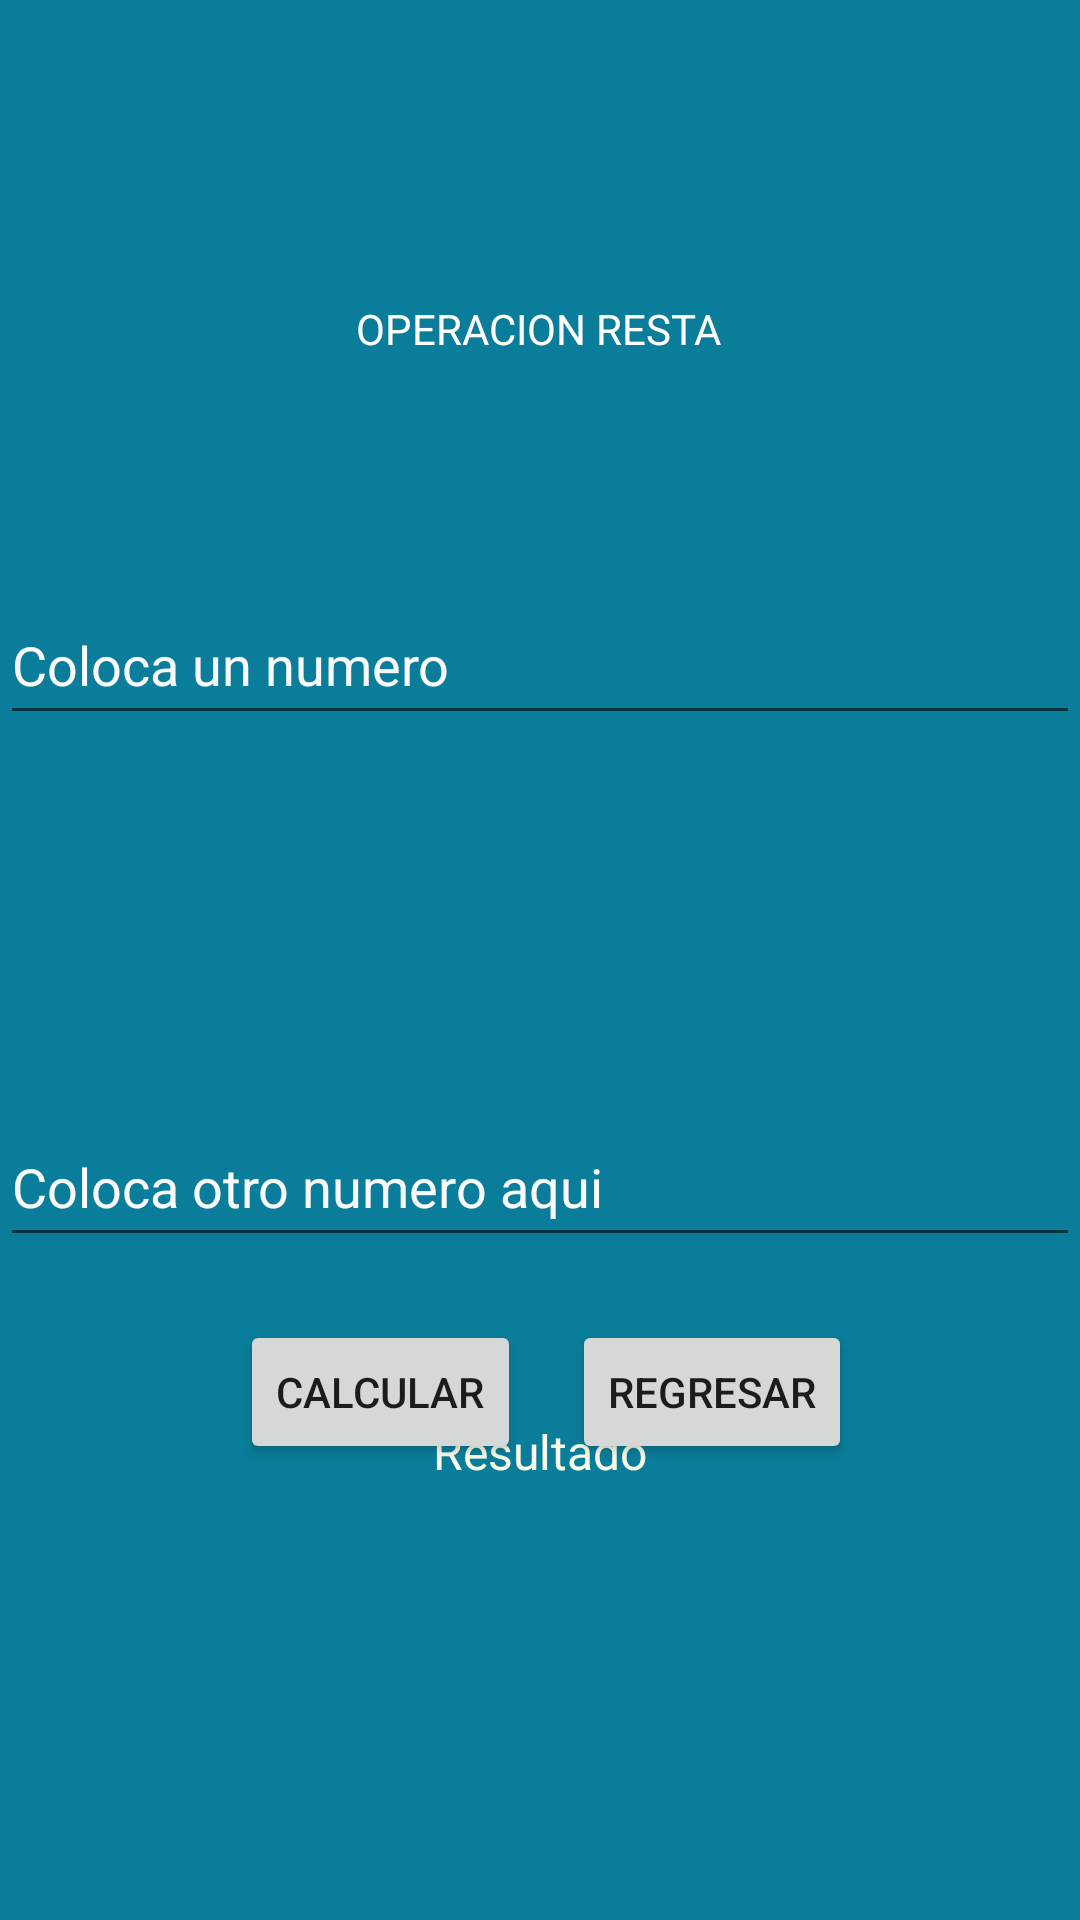

This screen was rendered from an Android layout file. Write that file and the resources it references.
<!-- AndroidManifest.xml: application theme Theme.P47S212022DSE -->
<!-- res/layout/activity_resta2.xml -->
<?xml version="1.0" encoding="utf-8"?>
<androidx.constraintlayout.widget.ConstraintLayout xmlns:android="http://schemas.android.com/apk/res/android"
    xmlns:app="http://schemas.android.com/apk/res-auto"
    xmlns:tools="http://schemas.android.com/tools"
    android:layout_width="match_parent"
    android:layout_height="match_parent"
    android:background="#0A7D9A"
    tools:context=".restaActivity2">

    <androidx.constraintlayout.widget.ConstraintLayout
        android:layout_width="match_parent"
        android:layout_height="match_parent"
        android:background="#0A7D9A"
        tools:context=".sumaMainActivity2">

        <TextView
            android:id="@+id/textView2"
            android:layout_width="wrap_content"
            android:layout_height="wrap_content"
            android:layout_marginTop="100dp"
            android:text="@string/tituloresta"
            android:textColor="#FFFFFF"
            app:layout_constraintEnd_toEndOf="parent"
            app:layout_constraintHorizontal_bias="0.498"
            app:layout_constraintStart_toStartOf="parent"
            app:layout_constraintTop_toTopOf="parent" />

        <Button
            android:id="@+id/btncalcula"
            android:layout_width="wrap_content"
            android:layout_height="wrap_content"
            android:layout_marginStart="80dp"
            android:layout_marginBottom="152dp"
            android:text="@string/calcula"
            app:layout_constraintBottom_toBottomOf="parent"
            app:layout_constraintStart_toStartOf="parent" />

        <Button
            android:id="@+id/btnsregresa"
            android:layout_width="wrap_content"
            android:layout_height="wrap_content"
            android:layout_marginEnd="76dp"
            android:layout_marginBottom="152dp"
            android:text="@string/regresa"
            app:layout_constraintBottom_toBottomOf="parent"
            app:layout_constraintEnd_toEndOf="parent" />

        <EditText
            android:id="@+id/txtnum1"
            android:layout_width="0dp"
            android:layout_height="50dp"
            android:layout_marginTop="76dp"
            android:autofillHints=""
            android:ems="10"
            android:hint="@string/hinnum1"
            android:inputType="number"
            android:textColorHint="#FAFAFA"
            app:layout_constraintEnd_toEndOf="parent"
            app:layout_constraintStart_toStartOf="parent"
            app:layout_constraintTop_toBottomOf="@+id/textView2" />

        <EditText
            android:id="@+id/txtnum2"
            android:layout_width="0dp"
            android:layout_height="50dp"
            android:layout_marginTop="124dp"
            android:autofillHints=""
            android:ems="10"
            android:hint="@string/hinnum2"
            android:inputType="number"
            android:textColorHint="#FAFAFA"
            app:layout_constraintEnd_toEndOf="parent"
            app:layout_constraintStart_toStartOf="parent"
            app:layout_constraintTop_toBottomOf="@+id/txtnum1" />

        <TextView
            android:id="@+id/lblresult"
            android:layout_width="0dp"
            android:layout_height="50dp"
            android:layout_marginTop="40dp"
            android:gravity="center"
            android:text="@string/resultado"
            android:textColor="#F9FBE7"
            android:textSize="16sp"
            app:layout_constraintEnd_toEndOf="parent"
            app:layout_constraintHorizontal_bias="0.0"
            app:layout_constraintStart_toStartOf="parent"
            app:layout_constraintTop_toBottomOf="@+id/txtnum2" />
    </androidx.constraintlayout.widget.ConstraintLayout>
</androidx.constraintlayout.widget.ConstraintLayout>
<!-- resources referenced by this layout -->
<resources>
  <string name="calcula">CALCULAR</string>
  <string name="hinnum1">Coloca un numero</string>
  <string name="hinnum2">Coloca otro numero aqui</string>
  <string name="regresa">REGRESAR</string>
  <string name="resultado">Resultado</string>
  <string name="tituloresta">OPERACION RESTA</string>
  <style name="Theme.P47S212022DSE" parent="Theme.MaterialComponents.DayNight.DarkActionBar">
          
          <item name="colorPrimary">@color/purple_500</item>
          <item name="colorPrimaryVariant">@color/purple_700</item>
          <item name="colorOnPrimary">@color/white</item>
          
          <item name="colorSecondary">@color/teal_200</item>
          <item name="colorSecondaryVariant">@color/teal_700</item>
          <item name="colorOnSecondary">@color/black</item>
          
          <item name="android:statusBarColor" tools:targetApi="l">?attr/colorPrimaryVariant</item>
          
      </style>
  <!-- not gathered from this repository: default colours our renderer supplied (Android Studio template values) -->
  <color name="purple_500">#FF6200EE</color>
  <color name="purple_700">#FF3700B3</color>
  <color name="teal_200">#FF03DAC5</color>
  <color name="teal_700">#FF018786</color>
  <color name="black">#FF000000</color>
  <color name="white">#FFFFFFFF</color>
</resources>
